Run: headless pygame with SDL's dummy video driver; simulated clock (each Clock.tick advances the game by its frame time, no real sleeping); random seed 0; keys injected as events and as key.get_pressed() state; mouse plan: one left click at the window centre at the start of phase 2, then a move to the lower-right quarter at the start of phase 3.
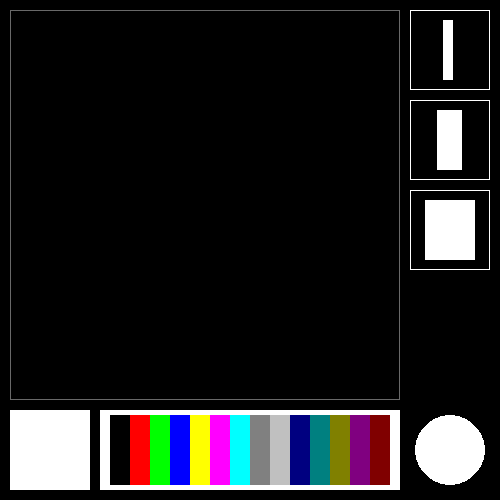
Frame 1 of 4 · flips 1–60 · no input
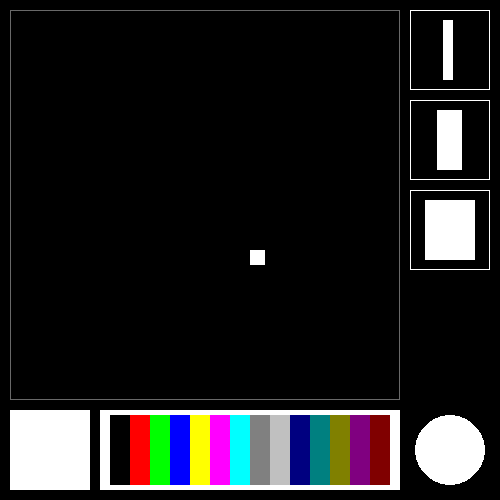
Frame 2 of 4 · flips 61–180 · clicked the window centre · tapped SPACE, RETURN · held RIGHT (→), D
Frame 3 of 4 · flips 181–300 · moved the mouse to the lower-right quarter · held DOWN (↓), S · screen unchanged from frame 2, image omitted
Frame 4 of 4 · flips 301–420 · held LEFT (←), A, UP (↑), W · screen unchanged from frame 3, image omitted

The pygame program that drew these frames:

import pygame


pygame.init()

WINDOW_WIDTH = 500
WINDOW_HEIGHT = 500

display_surface = pygame.display.set_mode((WINDOW_WIDTH, WINDOW_HEIGHT))

pygame.display.set_caption("ペイントソフト")

WHITE = (255, 255, 255)
BLACK = (0, 0, 0)
RED = (255, 0, 0)
GREEN = (0, 255, 0)
BLUE = (0, 0, 255)
YELLOW = (255, 255, 0)
FUCHSIA = (255, 0, 255)
AQUA = (0, 255, 255)
GRAY = (128, 128, 128)
SILVER = (192, 192, 192)
NAVY = (0, 0, 128)
TEAL = (0, 128, 128)
OLIVE = (128, 128, 0)
PURPLE = (128, 0, 128)
MAROON = (128, 0, 0)
DIMGRAY = (105, 105, 105)

display_surface.fill(BLACK)

FPS = 100
clock = pygame.time.Clock()

pygame.draw.rect(display_surface, WHITE, (10, WINDOW_HEIGHT - 90, 80, 80), 1)
pygame.draw.rect(display_surface, WHITE, (100, WINDOW_HEIGHT - 90, 300, 80))

paint_display = pygame.draw.rect(display_surface, DIMGRAY, (10, 10, 390, 390), 1)
clear_display = pygame.draw.circle(display_surface, WHITE, (WINDOW_WIDTH - 50, WINDOW_HEIGHT - 50), 35)

line1_display = pygame.draw.rect(display_surface, WHITE, (WINDOW_WIDTH - 90, 10, 80, 80), 1)
line2_display = pygame.draw.rect(display_surface, WHITE, (WINDOW_WIDTH - 90, 100, 80, 80), 1)
line3_display = pygame.draw.rect(display_surface, WHITE, (WINDOW_WIDTH - 90, 190, 80, 80), 1)

pygame.draw.rect(display_surface, WHITE, (WINDOW_WIDTH - 57, 20, 10, 60))
pygame.draw.rect(display_surface, WHITE, (WINDOW_WIDTH - 63, 110, 25, 60))
pygame.draw.rect(display_surface, WHITE, (WINDOW_WIDTH - 75, 200, 50, 60))

choice_color_black = pygame.draw.rect(display_surface, BLACK, (110, WINDOW_HEIGHT - 85, 20, 70))
choice_color_red = pygame.draw.rect(display_surface, RED, (130, WINDOW_HEIGHT - 85, 20, 70))
choice_color_green = pygame.draw.rect(display_surface, GREEN, (150, WINDOW_HEIGHT - 85, 20, 70))

player_current_color = WHITE

def current_display_color():
    pygame.draw.rect(display_surface, player_current_color, (11, WINDOW_WIDTH - 89, 78, 78))

current_display_color()

player_drawing = False

lineWidth_number = 15

colors = [BLACK, RED, GREEN, BLUE, YELLOW, FUCHSIA, AQUA, GRAY, SILVER, NAVY, TEAL, OLIVE, PURPLE, MAROON]
choice_color = []

for i in range(len(colors)):
    choice_color.append([colors[i], pygame.draw.rect(display_surface, colors[i], (110 + (i * 20), WINDOW_HEIGHT - 85, 20, 70))])

def player_paint_now():
    global player_drawing

    mouse_x, mouse_y = pygame.mouse.get_pos()

    if not paint_display.collidepoint((mouse_x, mouse_y)):
        player_drawing = False
        return
    
    paint_display_line_draw(mouse_x, mouse_y)

def paint_display_line_draw(x, y):
    draw_x_size = lineWidth_number
    draw_y_size = lineWidth_number

    if x == 10 or y == 10:
        return

    if x + lineWidth_number > 399:
        draw_x_size = 399 - x
    if y + lineWidth_number > 399:
        draw_y_size = 399 - y
    pygame.draw.rect(display_surface, player_current_color, (x, y, draw_x_size, draw_y_size))

def paint_display_clear():
    pygame.draw.rect(display_surface, BLACK, (11, 11, 388, 388))


running = True

while running:
    for event in pygame.event.get():
        if event.type == pygame.QUIT:
            running = False
        if event.type == pygame.MOUSEBUTTONDOWN:
            if event.button != 1:
                continue
            mouse_x, mouse_y = pygame.mouse.get_pos()
            if clear_display.collidepoint(mouse_x, mouse_y):
                paint_display_clear()
            if line1_display.collidepoint(mouse_x, mouse_y):
                lineWidth_number = 15
            if line2_display.collidepoint(mouse_x, mouse_y):
                lineWidth_number = 20
            if line3_display.collidepoint(mouse_x, mouse_y):
                lineWidth_number = 30
            
            for c, r in choice_color:
                if r.collidepoint(mouse_x, mouse_y):
                    player_current_color = c
                    current_display_color()
            
            if paint_display.collidepoint((mouse_x, mouse_y)):
                player_drawing = True
            
        if event.type == pygame.MOUSEBUTTONUP:
            if player_drawing:
                player_drawing = False
        
        if player_drawing:
            player_paint_now()
    
    pygame.display.update()
    
    clock.tick(FPS)

pygame.quit()
